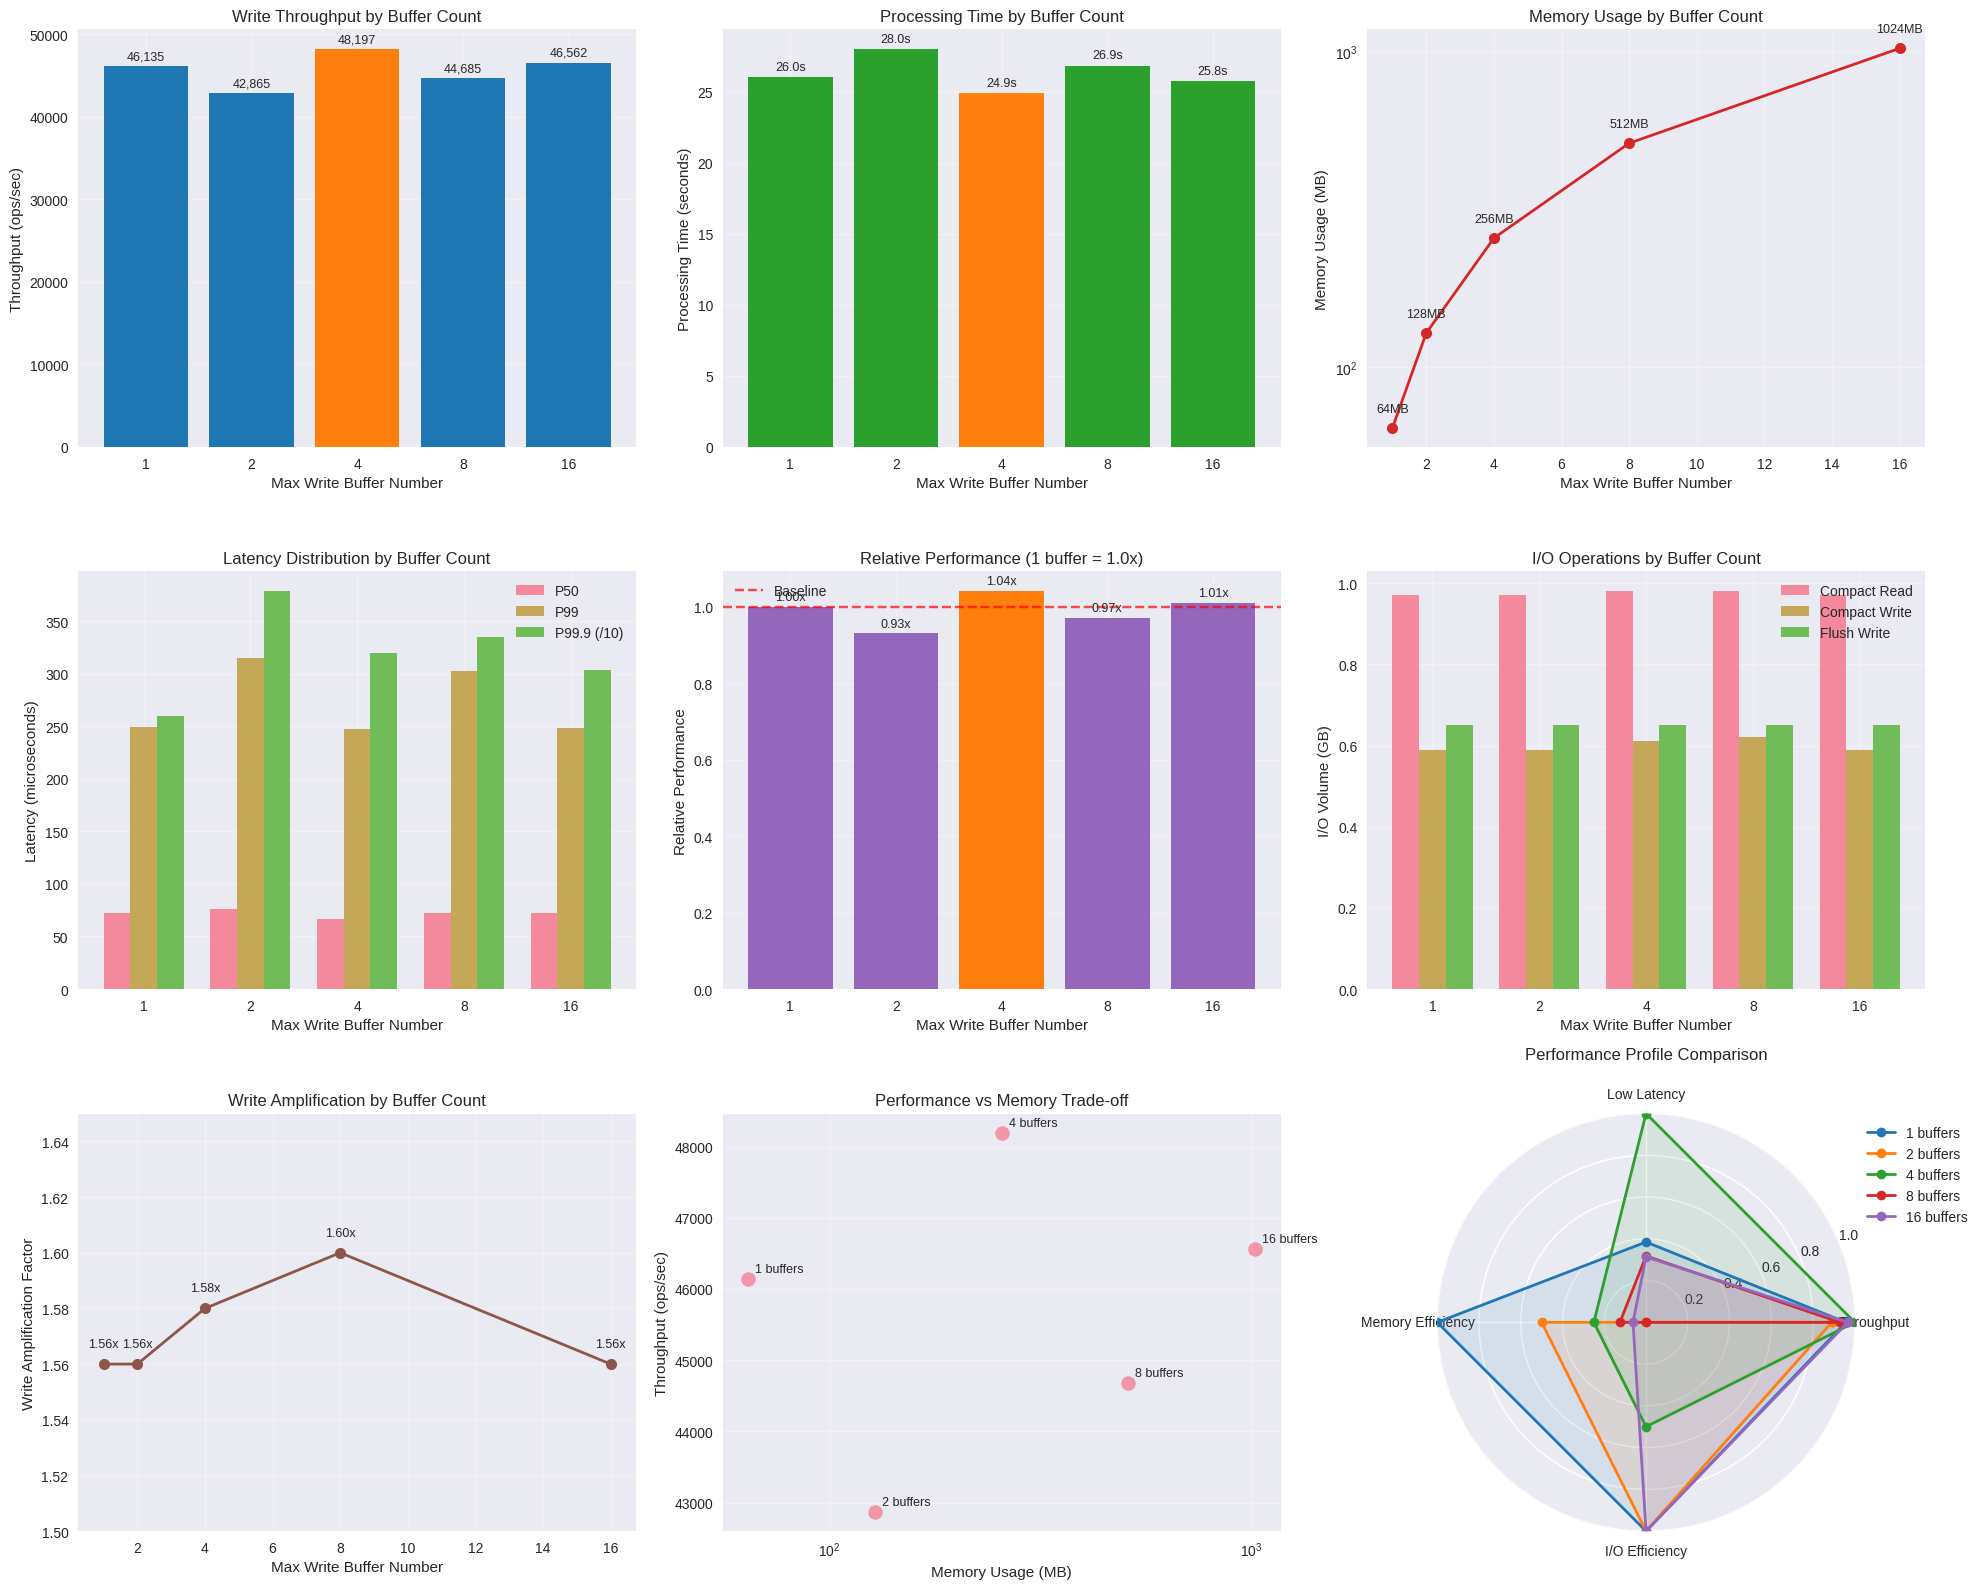

The script that saved this image: (Note: this script raises an exception after producing the figure.)
import matplotlib.pyplot as plt
import numpy as np
import seaborn as sns
from matplotlib import font_manager
import pandas as pd

# Set style
plt.style.use('seaborn-v0_8')
sns.set_palette("husl")

# Data from the tables
max_write_buffers = [1, 2, 4, 8, 16]
memory_usage_mb = [64, 128, 256, 512, 1024]

# Performance data
throughput_ops_sec = [46135, 42865, 48197, 44685, 46562]
processing_time_sec = [26.01, 28.00, 24.90, 26.85, 25.77]
relative_performance = [1.00, 0.93, 1.04, 0.97, 1.01]

# Latency data (microseconds)
p50_latency = [72.14, 75.72, 66.41, 72.76, 72.80]
p99_latency = [249.63, 315.39, 247.39, 302.33, 247.96]
p999_latency = [2600.39, 3784.52, 3202.01, 3354.23, 3040.29]

# I/O data (GB)
compact_read_gb = [0.97, 0.97, 0.98, 0.98, 0.97]
compact_write_gb = [0.59, 0.59, 0.61, 0.62, 0.59]
flush_write_gb = [0.65, 0.65, 0.65, 0.65, 0.65]
write_amplification = [1.56, 1.56, 1.58, 1.60, 1.56]

# Create figure with subplots
fig = plt.figure(figsize=(20, 16))

# 1. Throughput vs Max Write Buffers
ax1 = plt.subplot(3, 3, 1)
bars1 = plt.bar(range(len(max_write_buffers)), throughput_ops_sec, 
                color=['#ff7f0e' if x == 4 else '#1f77b4' for x in max_write_buffers])
plt.xlabel('Max Write Buffer Number')
plt.ylabel('Throughput (ops/sec)')
plt.title('Write Throughput by Buffer Count')
plt.xticks(range(len(max_write_buffers)), max_write_buffers)
plt.grid(True, alpha=0.3)
# Add value labels on bars
for i, v in enumerate(throughput_ops_sec):
    plt.text(i, v + 500, f'{v:,}', ha='center', va='bottom', fontsize=9)

# 2. Processing Time vs Max Write Buffers
ax2 = plt.subplot(3, 3, 2)
bars2 = plt.bar(range(len(max_write_buffers)), processing_time_sec,
                color=['#ff7f0e' if x == 4 else '#2ca02c' for x in max_write_buffers])
plt.xlabel('Max Write Buffer Number')
plt.ylabel('Processing Time (seconds)')
plt.title('Processing Time by Buffer Count')
plt.xticks(range(len(max_write_buffers)), max_write_buffers)
plt.grid(True, alpha=0.3)
# Add value labels on bars
for i, v in enumerate(processing_time_sec):
    plt.text(i, v + 0.3, f'{v:.1f}s', ha='center', va='bottom', fontsize=9)

# 3. Memory Usage vs Max Write Buffers
ax3 = plt.subplot(3, 3, 3)
plt.plot(max_write_buffers, memory_usage_mb, 'o-', linewidth=2, markersize=8, color='#d62728')
plt.xlabel('Max Write Buffer Number')
plt.ylabel('Memory Usage (MB)')
plt.title('Memory Usage by Buffer Count')
plt.grid(True, alpha=0.3)
plt.yscale('log')
# Add value labels
for i, (x, y) in enumerate(zip(max_write_buffers, memory_usage_mb)):
    plt.text(x, y * 1.1, f'{y}MB', ha='center', va='bottom', fontsize=9)

# 4. Latency Comparison
ax4 = plt.subplot(3, 3, 4)
x_pos = np.arange(len(max_write_buffers))
width = 0.25
plt.bar(x_pos - width, p50_latency, width, label='P50', alpha=0.8)
plt.bar(x_pos, p99_latency, width, label='P99', alpha=0.8)
plt.bar(x_pos + width, [x/10 for x in p999_latency], width, label='P99.9 (/10)', alpha=0.8)
plt.xlabel('Max Write Buffer Number')
plt.ylabel('Latency (microseconds)')
plt.title('Latency Distribution by Buffer Count')
plt.xticks(x_pos, max_write_buffers)
plt.legend()
plt.grid(True, alpha=0.3)

# 5. Relative Performance
ax5 = plt.subplot(3, 3, 5)
bars5 = plt.bar(range(len(max_write_buffers)), relative_performance,
                color=['#ff7f0e' if x == 4 else '#9467bd' for x in max_write_buffers])
plt.xlabel('Max Write Buffer Number')
plt.ylabel('Relative Performance')
plt.title('Relative Performance (1 buffer = 1.0x)')
plt.xticks(range(len(max_write_buffers)), max_write_buffers)
plt.axhline(y=1.0, color='red', linestyle='--', alpha=0.7, label='Baseline')
plt.grid(True, alpha=0.3)
plt.legend()
# Add value labels
for i, v in enumerate(relative_performance):
    plt.text(i, v + 0.01, f'{v:.2f}x', ha='center', va='bottom', fontsize=9)

# 6. I/O Operations
ax6 = plt.subplot(3, 3, 6)
x_pos = np.arange(len(max_write_buffers))
width = 0.25
plt.bar(x_pos - width, compact_read_gb, width, label='Compact Read', alpha=0.8)
plt.bar(x_pos, compact_write_gb, width, label='Compact Write', alpha=0.8)
plt.bar(x_pos + width, flush_write_gb, width, label='Flush Write', alpha=0.8)
plt.xlabel('Max Write Buffer Number')
plt.ylabel('I/O Volume (GB)')
plt.title('I/O Operations by Buffer Count')
plt.xticks(x_pos, max_write_buffers)
plt.legend()
plt.grid(True, alpha=0.3)

# 7. Write Amplification
ax7 = plt.subplot(3, 3, 7)
plt.plot(max_write_buffers, write_amplification, 'o-', linewidth=2, markersize=8, color='#8c564b')
plt.xlabel('Max Write Buffer Number')
plt.ylabel('Write Amplification Factor')
plt.title('Write Amplification by Buffer Count')
plt.grid(True, alpha=0.3)
plt.ylim(1.5, 1.65)
# Add value labels
for i, (x, y) in enumerate(zip(max_write_buffers, write_amplification)):
    plt.text(x, y + 0.005, f'{y:.2f}x', ha='center', va='bottom', fontsize=9)

# 8. Performance vs Memory Efficiency
ax8 = plt.subplot(3, 3, 8)
plt.scatter(memory_usage_mb, throughput_ops_sec, s=100, alpha=0.7)
for i, txt in enumerate(max_write_buffers):
    plt.annotate(f'{txt} buffers', (memory_usage_mb[i], throughput_ops_sec[i]), 
                xytext=(5, 5), textcoords='offset points', fontsize=9)
plt.xlabel('Memory Usage (MB)')
plt.ylabel('Throughput (ops/sec)')
plt.title('Performance vs Memory Trade-off')
plt.grid(True, alpha=0.3)
plt.xscale('log')

# 9. Summary Performance Radar Chart
ax9 = plt.subplot(3, 3, 9, projection='polar')
categories = ['Throughput', 'Low Latency', 'Memory Efficiency', 'I/O Efficiency']
# Normalize metrics (higher is better)
throughput_norm = [x/max(throughput_ops_sec) for x in throughput_ops_sec]
latency_norm = [1 - (x-min(p50_latency))/(max(p50_latency)-min(p50_latency)) for x in p50_latency]
memory_eff = [1/x for x in memory_usage_mb]
memory_eff_norm = [x/max(memory_eff) for x in memory_eff]
io_eff_norm = [1 - (x-min(write_amplification))/(max(write_amplification)-min(write_amplification)) for x in write_amplification]

angles = np.linspace(0, 2*np.pi, len(categories), endpoint=False).tolist()
angles += angles[:1]  # Complete the circle

colors = ['#1f77b4', '#ff7f0e', '#2ca02c', '#d62728', '#9467bd']
for i, buffers in enumerate(max_write_buffers):
    values = [throughput_norm[i], latency_norm[i], memory_eff_norm[i], io_eff_norm[i]]
    values += values[:1]  # Complete the circle
    ax9.plot(angles, values, 'o-', linewidth=2, label=f'{buffers} buffers', color=colors[i])
    ax9.fill(angles, values, alpha=0.1, color=colors[i])

ax9.set_xticks(angles[:-1])
ax9.set_xticklabels(categories)
ax9.set_ylim(0, 1)
ax9.set_title('Performance Profile Comparison', pad=20)
ax9.legend(loc='upper right', bbox_to_anchor=(1.3, 1.0))

plt.tight_layout()
plt.savefig('write_buffer_experiment/scenario2_analysis_graphs.png', dpi=300, bbox_inches='tight')
plt.show()

# Create a separate detailed latency comparison chart
fig2, ax = plt.subplots(1, 1, figsize=(12, 8))
x_pos = np.arange(len(max_write_buffers))
width = 0.25

bars1 = ax.bar(x_pos - width, p50_latency, width, label='P50 Latency', alpha=0.8, color='#1f77b4')
bars2 = ax.bar(x_pos, p99_latency, width, label='P99 Latency', alpha=0.8, color='#ff7f0e')
bars3 = ax.bar(x_pos + width, [x/10 for x in p999_latency], width, label='P99.9 Latency (/10)', alpha=0.8, color='#2ca02c')

ax.set_xlabel('Max Write Buffer Number', fontsize=12)
ax.set_ylabel('Latency (microseconds)', fontsize=12)
ax.set_title('Detailed Latency Analysis by Buffer Count', fontsize=14, fontweight='bold')
ax.set_xticks(x_pos)
ax.set_xticklabels(max_write_buffers)
ax.legend(fontsize=11)
ax.grid(True, alpha=0.3)

# Add value labels on bars
for i, v in enumerate(p50_latency):
    ax.text(i - width, v + 2, f'{v:.1f}', ha='center', va='bottom', fontsize=9)
for i, v in enumerate(p99_latency):
    ax.text(i, v + 5, f'{v:.1f}', ha='center', va='bottom', fontsize=9)
for i, v in enumerate(p999_latency):
    ax.text(i + width, v/10 + 10, f'{v:.0f}', ha='center', va='bottom', fontsize=9)

plt.tight_layout()
plt.savefig('write_buffer_experiment/scenario2_latency_detail.png', dpi=300, bbox_inches='tight')
plt.show()

print("Graphs have been generated and saved as:")
print("1. scenario2_analysis_graphs.png - Main analysis dashboard")
print("2. scenario2_latency_detail.png - Detailed latency comparison") 